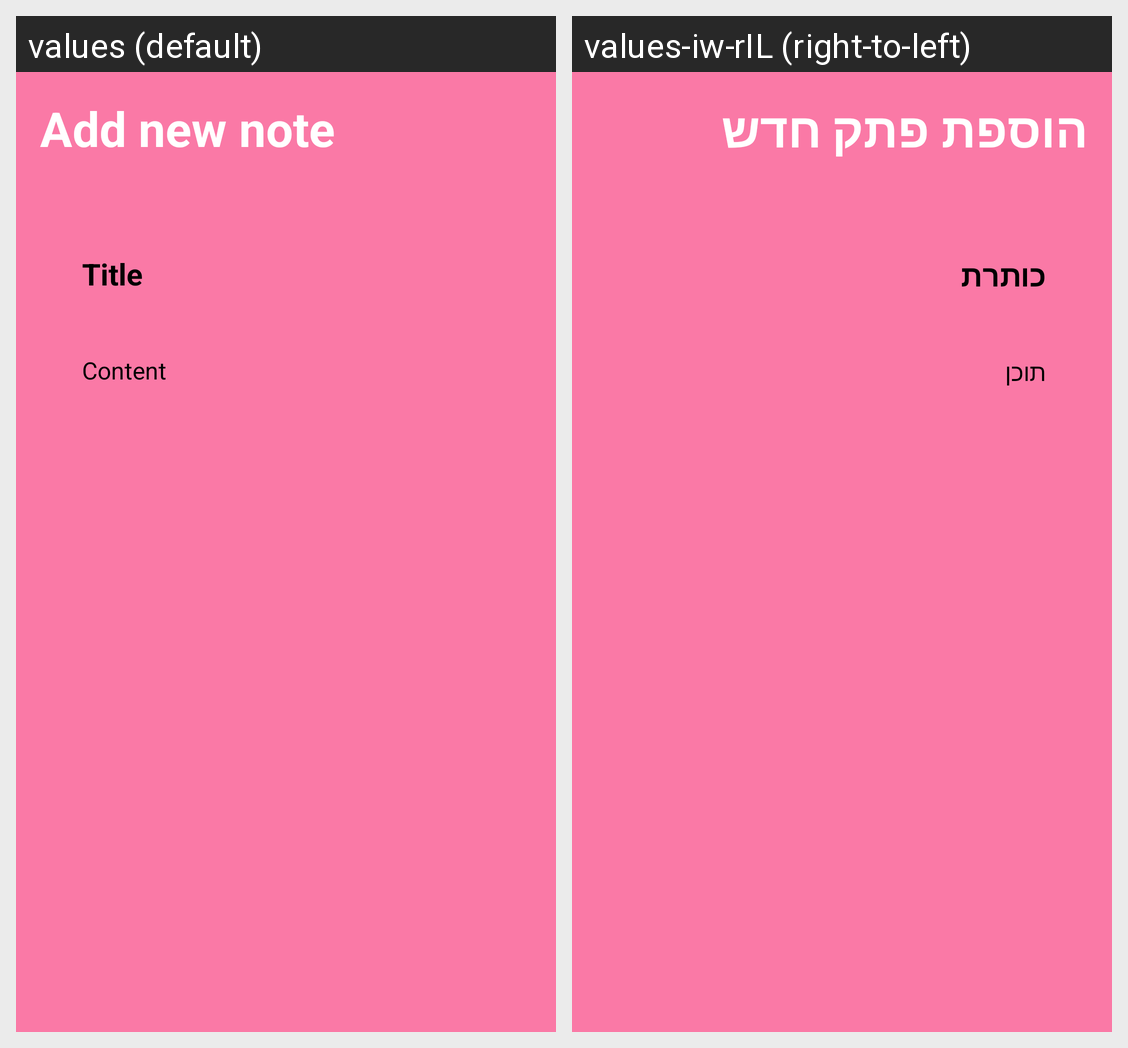

Here is an Android app screen in its default locale and in the app's own translations. Write out the translated-string differences for the strings that appear on this screen.
Android screen res/layout/activity_note_details.xml rendered under 2 locales, left to right: values (default), values-iw-rIL (right-to-left). Device: Nexus 5 (rendered at 1080×1920; each locale shown at half size, 540×960, under a caption strip naming it); theme Theme.NotesApplication.
Strings drawn on this screen, with the default value and each locale's value (text and hints the layout hard-codes, and strings that could not be matched under every locale, appear in the picture but are not listed):

add_new_note
  values: Add new note
  values-iw-rIL: הוספת פתק חדש

title
  values: Title
  values-iw-rIL: כותרת

content
  values: Content
  values-iw-rIL: תוכן
